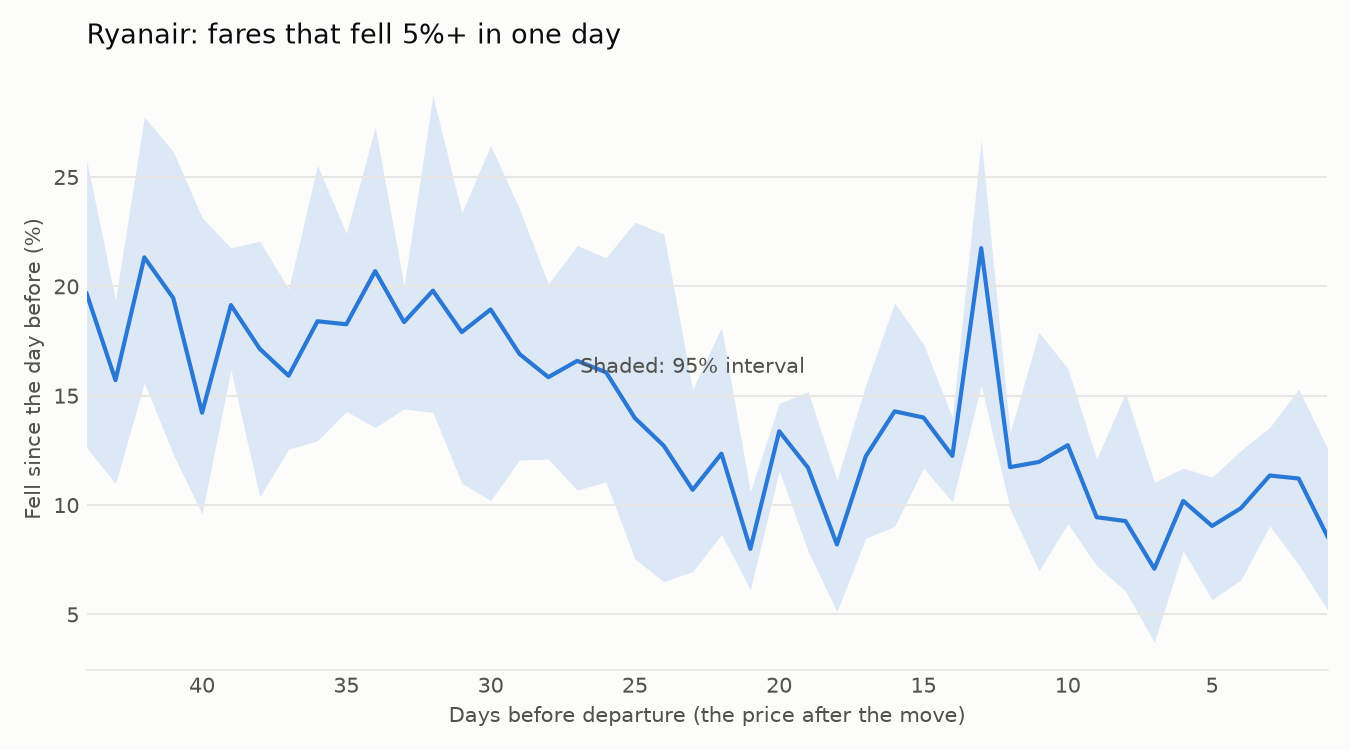

The data file committed next to this chart (first rows):
lead, pairs, share_down, share_down_big, share_down_big_ci_low, share_down_big_ci_high, share_up_big, median_log_change, mean_log_change
1, 502, 0.1375, 0.08566, 0.05201, 0.1259, 0.5697, 0.08292, 0.1381
2, 428, 0.1612, 0.1121, 0.07281, 0.153, 0.5514, 0.07405, 0.1193
3, 414, 0.1932, 0.1135, 0.09052, 0.1355, 0.4662, 0.0504, 0.09357
4, 426, 0.1972, 0.09859, 0.06583, 0.125, 0.5117, 0.05717, 0.09486
5, 409, 0.1834, 0.09046, 0.05677, 0.1128, 0.4792, 0.05044, 0.08476
6, 471, 0.1975, 0.1019, 0.07913, 0.1169, 0.4544, 0.04438, 0.07409
7, 550, 0.2036, 0.07091, 0.0373, 0.1105, 0.3782, 0.03638, 0.07598
8, 507, 0.2051, 0.0927, 0.06071, 0.1512, 0.3609, 0.0328, 0.06099
9, 434, 0.2189, 0.09447, 0.07229, 0.121, 0.371, 0.03779, 0.05907
10, 416, 0.2332, 0.1274, 0.09153, 0.1625, 0.3894, 0.03449, 0.04559
11, 426, 0.2629, 0.1197, 0.06993, 0.1789, 0.3075, 0.02113, 0.04269
12, 409, 0.2689, 0.1174, 0.09831, 0.133, 0.3056, 0.01353, 0.03657
13, 469, 0.3966, 0.2175, 0.1547, 0.267, 0.209, 0.0, -0.01425
14, 547, 0.2523, 0.1225, 0.1014, 0.1401, 0.3144, 0.02193, 0.04133
15, 507, 0.2939, 0.14, 0.1169, 0.1737, 0.2525, 0.0, 0.02677
16, 434, 0.2811, 0.1429, 0.09026, 0.1924, 0.2327, 0.0, 0.0225
17, 417, 0.3022, 0.1223, 0.08488, 0.1549, 0.2446, 0.0, 0.02724
18, 427, 0.2529, 0.08197, 0.05128, 0.1115, 0.2857, 0.01291, 0.03772
19, 410, 0.2902, 0.1171, 0.07895, 0.1518, 0.2561, 0.001495, 0.02884
20, 471, 0.3397, 0.1338, 0.1158, 0.1465, 0.2187, 0.0, 0.02155
21, 550, 0.2473, 0.08, 0.0613, 0.1061, 0.2818, 0.00905, 0.03771
22, 502, 0.3108, 0.1235, 0.08659, 0.1813, 0.241, 0.0, 0.02375
23, 430, 0.2744, 0.107, 0.06961, 0.1528, 0.2419, 0.0, 0.02824
24, 409, 0.2665, 0.1271, 0.0649, 0.2239, 0.2812, 0.01251, 0.02791
25, 415, 0.3518, 0.1398, 0.07543, 0.2294, 0.2675, 0.0, 0.02207
26, 392, 0.3903, 0.1607, 0.1106, 0.2131, 0.1709, 0.0, 0.004861
27, 458, 0.3734, 0.1659, 0.1068, 0.2187, 0.1987, 0.0, 0.006683
28, 530, 0.4, 0.1585, 0.121, 0.201, 0.2094, 0.0, 0.006654
29, 485, 0.4144, 0.1691, 0.1206, 0.2355, 0.1526, 0.0, -0.005078
30, 417, 0.3837, 0.1894, 0.1021, 0.2645, 0.2014, 0.0, -0.003008
31, 402, 0.3881, 0.1791, 0.11, 0.2335, 0.2264, 0.0, 0.00694
32, 409, 0.4548, 0.198, 0.1424, 0.2871, 0.2152, 0.0, 0.004758
33, 392, 0.3903, 0.1837, 0.144, 0.2004, 0.2296, 0.0, 0.008949
34, 459, 0.4444, 0.207, 0.1355, 0.2727, 0.2092, 0.0, -0.004575
35, 531, 0.4256, 0.1827, 0.1429, 0.2242, 0.2015, 0.0, 0.003668
36, 489, 0.4335, 0.184, 0.1294, 0.2553, 0.1636, 0.0, -0.003919
37, 421, 0.3824, 0.1591, 0.1256, 0.1988, 0.2138, 0.0, 0.008295
38, 420, 0.4262, 0.1714, 0.1039, 0.2206, 0.2333, 0.0, 0.004709
39, 444, 0.3851, 0.1914, 0.1618, 0.2176, 0.286, 0.0, 0.01609
40, 450, 0.3778, 0.1422, 0.09589, 0.2314, 0.2756, 0.0, 0.02011
41, 529, 0.4178, 0.1947, 0.1233, 0.2617, 0.2514, 0.0, 0.01171
42, 619, 0.4653, 0.2132, 0.156, 0.2774, 0.2246, 0.0, -0.001126
43, 630, 0.4175, 0.1571, 0.1097, 0.1937, 0.2603, 0.0, 0.01065
44, 610, 0.441, 0.1967, 0.1263, 0.2576, 0.2262, 0.0, 0.003466
